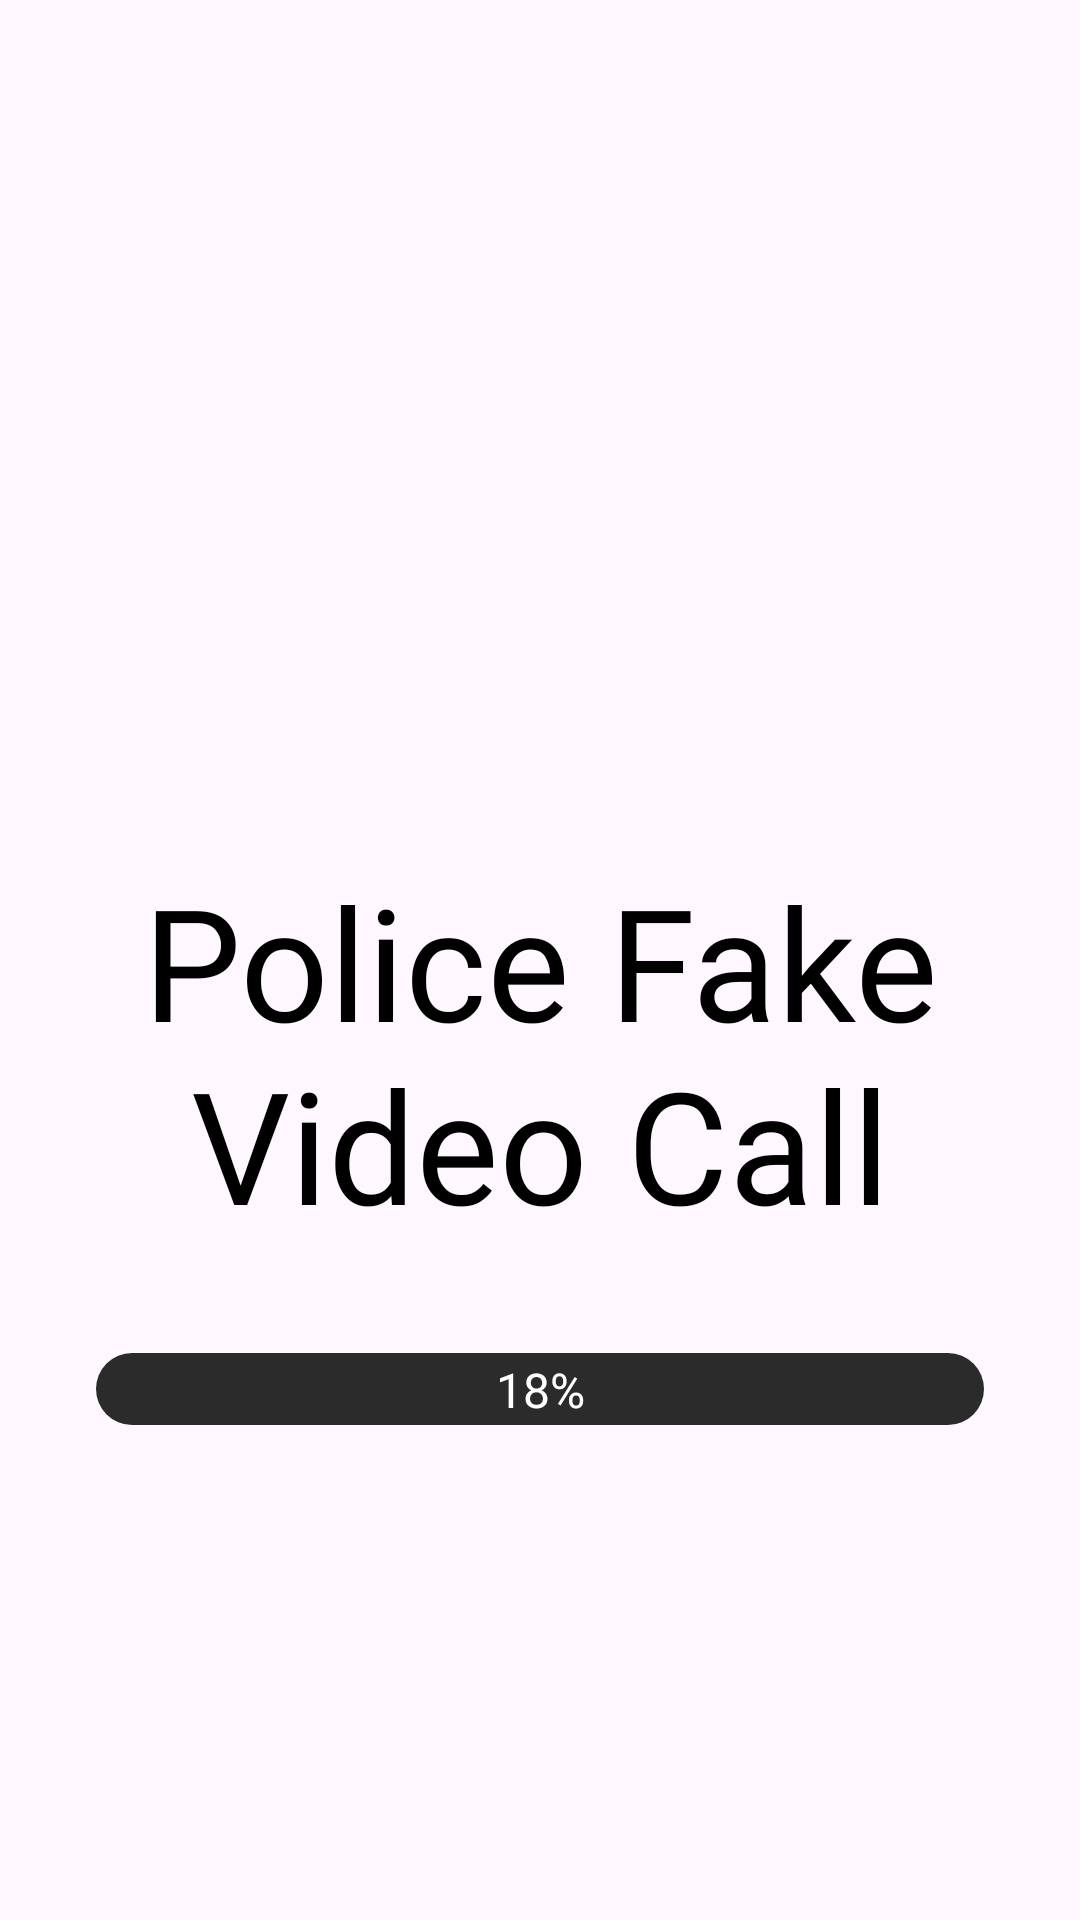

Write the Android layout XML for this screen, with the resource values it uses.
<!-- AndroidManifest.xml: application theme Base.Theme.FakeCallApp -->
<!-- res/layout/fragment_splash.xml -->
<?xml version="1.0" encoding="utf-8"?>
<androidx.constraintlayout.widget.ConstraintLayout xmlns:android="http://schemas.android.com/apk/res/android"
    xmlns:app="http://schemas.android.com/apk/res-auto"
    xmlns:tools="http://schemas.android.com/tools"
    android:layout_width="match_parent"
    android:layout_height="match_parent"
    tools:context=".splash.SplashFragment">

    <com.google.android.material.imageview.ShapeableImageView
        android:id="@+id/shapeableImageView"
        android:layout_width="200dp"
        android:layout_height="200dp"
        android:src="@drawable/main"
        app:layout_constraintBottom_toBottomOf="parent"
        app:layout_constraintEnd_toEndOf="parent"
        app:layout_constraintHorizontal_bias="0.497"
        app:layout_constraintStart_toStartOf="parent"
        app:layout_constraintTop_toTopOf="parent"
        app:layout_constraintVertical_bias="0.158"
        app:shapeAppearanceOverlay="@style/Circular" />

    <TextView
        android:layout_width="0dp"
        android:layout_height="wrap_content"
        android:layout_gravity="center"
        android:layout_marginTop="16dp"
        android:fontFamily="@font/inter_medium"
        android:gravity="center"
        android:text="@string/start_name"
        android:textColor="@color/black"
        android:textSize="52sp"
        android:id="@+id/txt"
        app:layout_constraintEnd_toEndOf="parent"
        app:layout_constraintStart_toStartOf="parent"
        app:layout_constraintTop_toBottomOf="@id/shapeableImageView" />

    <androidx.constraintlayout.widget.ConstraintLayout
        android:id="@+id/l2"
        android:layout_width="match_parent"
        app:layout_constraintBottom_toBottomOf="@id/l1"
        android:layout_height="wrap_content"
        app:layout_constraintEnd_toEndOf="parent"
        app:layout_constraintStart_toStartOf="parent"
        app:layout_constraintTop_toTopOf="@id/l1">

        <ProgressBar
            android:id="@+id/linear_progress"
            style="?android:attr/progressBarStyleHorizontal"
            android:layout_width="0dp"
            android:layout_height="24dp"
            android:layout_gravity="center"
            android:layout_marginHorizontal="32dp"
            android:layout_weight="1"
            android:max="100"
            android:progressDrawable="@drawable/seekbar"
            app:layout_constraintBottom_toBottomOf="parent"
            app:layout_constraintEnd_toEndOf="parent"
            app:layout_constraintStart_toStartOf="parent"
            app:layout_constraintTop_toTopOf="parent" />

        <TextView
            android:id="@+id/progress"
            android:layout_width="match_parent"
            android:layout_height="wrap_content"
            android:elevation="2dp"
            android:fontFamily="@font/inter_medium"
            android:gravity="center"
            android:text="18%"
            android:textColor="@color/white"
            android:textSize="16sp"
            app:layout_constraintBottom_toBottomOf="@id/linear_progress"
            app:layout_constraintEnd_toEndOf="@id/linear_progress"
            app:layout_constraintStart_toStartOf="@id/linear_progress"
            app:layout_constraintTop_toTopOf="@id/linear_progress" />

    </androidx.constraintlayout.widget.ConstraintLayout>

    <androidx.appcompat.widget.LinearLayoutCompat
        android:id="@+id/l1"
        android:layout_width="match_parent"
        android:layout_height="wrap_content"
        android:orientation="vertical"
        android:visibility="invisible"
        android:layout_marginTop="16dp"
        app:layout_constraintBottom_toBottomOf="parent"
        app:layout_constraintEnd_toEndOf="parent"
        app:layout_constraintStart_toStartOf="parent"
        app:layout_constraintTop_toBottomOf="@+id/shapeableImageView">

        <com.google.android.material.card.MaterialCardView
            android:id="@+id/next"
            android:layout_width="match_parent"
            android:layout_height="wrap_content"
            android:layout_marginHorizontal="16dp"
            android:layout_marginBottom="16dp"
            app:cardBackgroundColor="@color/purple"
            app:cardCornerRadius="24dp"
            app:cardElevation="0dp"
            app:strokeWidth="0dp">

            <TextView
                android:layout_width="match_parent"
                android:layout_height="match_parent"
                android:fontFamily="@font/inter_bold"
                android:gravity="center"
                android:paddingVertical="12dp"
                android:text="CONTINUE"
                android:textColor="@color/white"
                android:textSize="16sp" />

        </com.google.android.material.card.MaterialCardView>

        <TextView
            android:id="@+id/privacy"
            android:layout_width="match_parent"
            android:layout_height="wrap_content"
            android:layout_marginBottom="76dp"
            android:fontFamily="@font/inter_medium"
            android:gravity="center"
            android:text="@string/privacy"
            android:textColor="@color/black"
            android:textSize="12sp"
            app:layout_constraintBottom_toBottomOf="parent"
            app:layout_constraintEnd_toEndOf="parent"
            app:layout_constraintHorizontal_bias="0.0"
            app:layout_constraintStart_toStartOf="parent" />

    </androidx.appcompat.widget.LinearLayoutCompat>

</androidx.constraintlayout.widget.ConstraintLayout>
<!-- resources referenced by this layout -->
<resources>
  <color name="black">#FF000000</color>
  <color name="purple">#EA156E</color>
  <color name="white">#FFFFFFFF</color>
  <!-- drawable seekbar (drawable) -->
  <?xml version="1.0" encoding="utf-8"?>
  <layer-list xmlns:android="http://schemas.android.com/apk/res/android">
  
      <item android:id="@+id/background">
  
          <shape android:shape="rectangle">
              <corners android:radius="34dp"/>
              <solid android:color="#2B2B2B" />
          </shape>
      </item>
  
      <item android:id="@+id/progress">
  
          <scale android:scaleWidth="100%">
              <shape android:shape="rectangle">
                 <corners android:radius="34dp"/>
                  <solid android:color="@color/purple"/>
              </shape>
          </scale>
  
      </item>
  </layer-list>
  <string name="privacy"><u>by click to “continue” you agree to <i>Privacy</i></u></string>
  <string name="start_name">Police Fake\nVideo Call</string>
  <style name="Circular">
          <item name="cornerSize">50%</item>
      </style>
  <style name="Base.Theme.FakeCallApp" parent="Theme.Material3.DayNight.NoActionBar">
          <item name="android:statusBarColor">@android:color/transparent</item>
          <item name="android:windowIsTranslucent">true</item>
          <item name="android:windowLightStatusBar">true</item>
      </style>
</resources>
